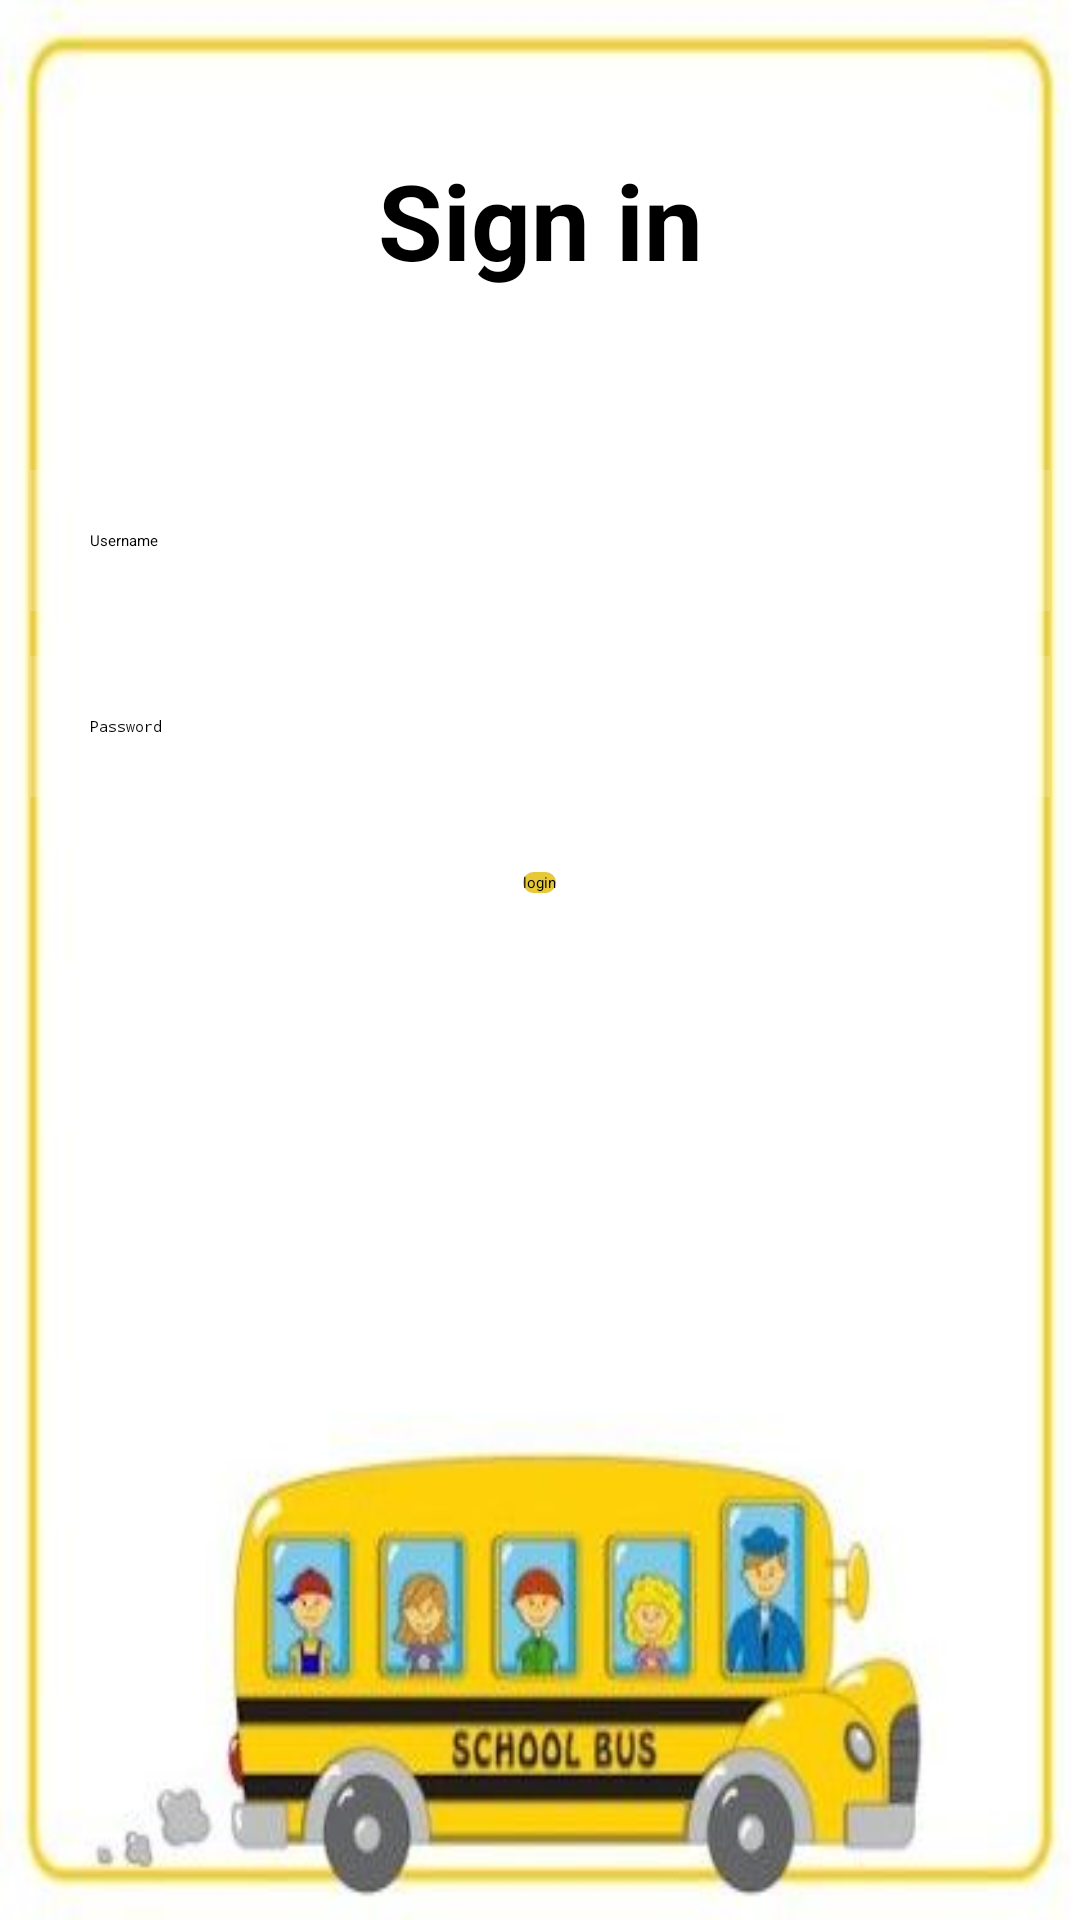

The Android layout XML behind this screen, and the referenced resources:
<!-- AndroidManifest.xml: application theme Theme.Login -->
<!-- res/layout/activity_main6.xml -->
<?xml version="1.0" encoding="utf-8"?>
<RelativeLayout xmlns:android="http://schemas.android.com/apk/res/android"
    xmlns:app="http://schemas.android.com/apk/res-auto"
    xmlns:tools="http://schemas.android.com/tools"
    android:layout_width="match_parent"
    android:layout_height="match_parent"
    android:background="@drawable/bus1"
    tools:context=".MainActivity">
    <TextView
        android:layout_width="match_parent"
        android:layout_height="wrap_content"
        android:id="@+id/signin"
        android:text="Sign in"
        android:textColor="@color/black"
        android:layout_margin="50dp"
        android:textSize="35dp"
        android:textStyle="bold"
        android:gravity="center"/>

    <EditText
        android:id="@+id/username"
        android:layout_width="match_parent"
        android:layout_height="wrap_content"
        android:layout_below="@+id/signin"
        android:layout_marginStart="10dp"
        android:layout_marginTop="10dp"
        android:layout_marginEnd="10dp"
        android:layout_marginBottom="5dp"
        android:background="#30ffffff"
        android:drawableLeft="@drawable/ic_baseline_person_outline_24"
        android:drawablePadding="20dp"
        android:hint="Username"
        android:padding="20dp"
        android:textColor="@color/black"
        android:textColorHint="@color/black" />


    <EditText
        android:id="@+id/password"
        android:layout_width="match_parent"
        android:layout_height="wrap_content"
        android:layout_below="@+id/username"
        android:layout_marginStart="10dp"
        android:layout_marginTop="10dp"
        android:layout_marginEnd="10dp"
        android:layout_marginBottom="5dp"
        android:background="#30ffffff"
        android:drawableLeft="@drawable/ic_baseline_lock_open_24"
        android:drawablePadding="20dp"
        android:hint="Password"
        android:padding="20dp"
        android:textColor="@color/black"
        android:textColorHint="@color/black"
        android:inputType="textPassword"/>


    <Button
        android:id="@+id/button"
        android:layout_width="wrap_content"
        android:layout_height="wrap_content"
        android:layout_below="@+id/password"
        android:layout_centerHorizontal="true"
        android:layout_margin="20dp"
        android:text="login"
        android:background="@drawable/button_selector"
        android:backgroundTint="@color/yellow"/>
    <ProgressBar
        android:layout_width="wrap_content"
        android:layout_height="wrap_content"
        android:id="@+id/progress"
        android:visibility="gone"/>

</RelativeLayout>
<!-- resources referenced by this layout -->
<resources>
  <color name="black">#FF000000</color>
  <color name="yellow">#E7C938</color>
  <!-- drawable bus1: jpg bitmap (drawable-v24, 15098 bytes) -->
  <!-- drawable button_selector (drawable) -->
  <selector xmlns:android="http://schemas.android.com/apk/res/android">
      
      <item android:state_pressed="true" android:state_enabled="true">
          <shape android:shape="rectangle">
              <solid android:color="@color/teal_700" /> 
              <corners android:radius="50dp" /> 
          </shape>
      </item>
  
      
      <item>
          <shape android:shape="rectangle">
              <solid android:color="#E7C938" /> 
              <corners android:radius="40dp" /> 
          </shape>
      </item>
  </selector>
  <style name="Theme.Login" parent="Theme.AppCompat.Light.DarkActionBar">
          
          <item name="colorPrimary">@color/yellow</item>
          <item name="colorPrimaryDark">@color/purple_700</item>
          <item name="colorAccent">@color/teal_200</item>
          
      </style>
  <color name="teal_700">#FF018786</color>
  <color name="purple_700">#FF3700B3</color>
  <color name="teal_200">#FF03DAC5</color>
</resources>
